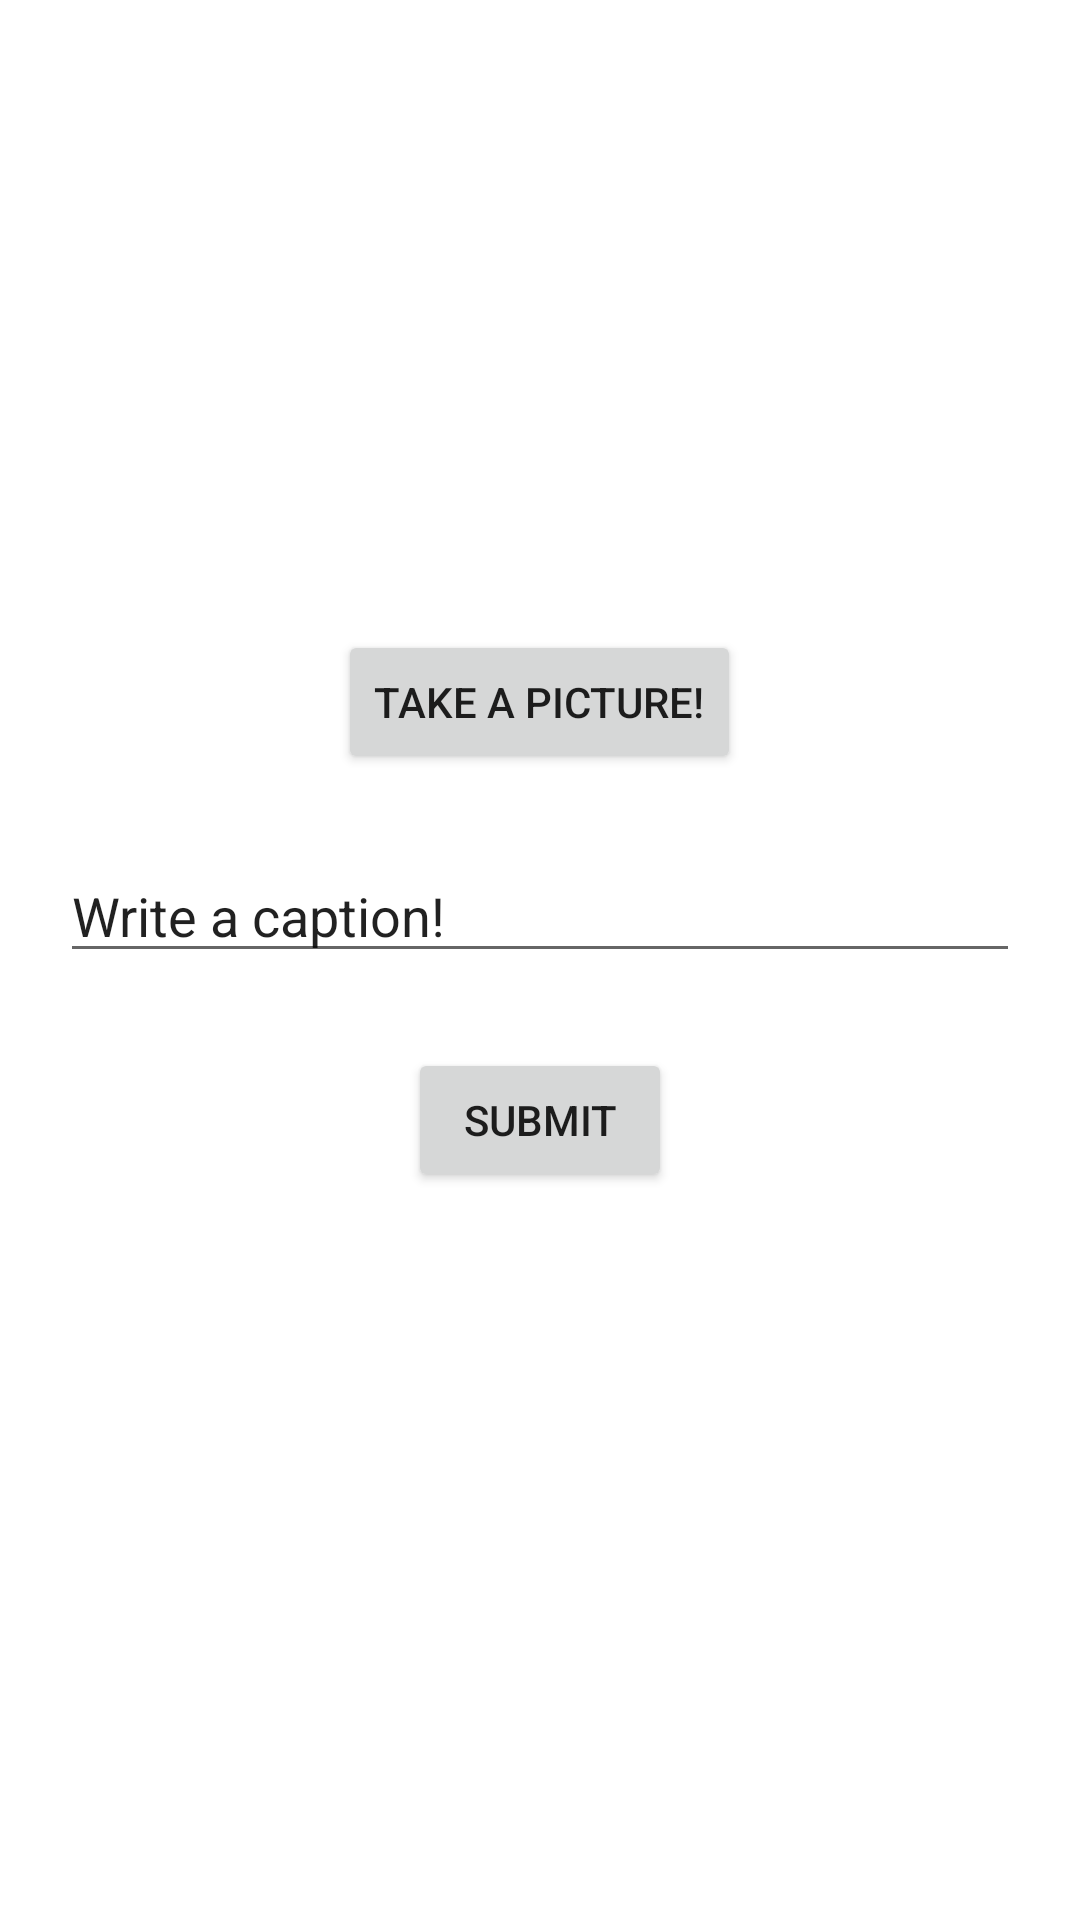

The Android layout XML behind this screen, and the referenced resources:
<!-- AndroidManifest.xml: application theme Theme.Parstagram -->
<!-- res/layout/fragment_compose.xml -->
<?xml version="1.0" encoding="utf-8"?>
<RelativeLayout xmlns:android="http://schemas.android.com/apk/res/android"
    android:layout_width="match_parent"
    android:layout_height="match_parent"
    xmlns:app="http://schemas.android.com/apk/res-auto"
    android:orientation="vertical"
    android:layout_margin="15dp"
    xmlns:tools="http://schemas.android.com/tools">

    <ImageView
        android:id="@+id/ivPostImage"
        android:layout_width="match_parent"
        android:layout_height="200dp"
        android:layout_marginLeft="50dp"
        android:layout_marginTop="10dp"
        android:layout_marginRight="50dp"

        tools:srcCompat="@tools:sample/avatars" />


    <EditText
        android:id="@+id/etDescription"
        android:layout_width="match_parent"
        android:layout_height="wrap_content"
        android:layout_below="@id/btnCapture"
        android:layout_centerHorizontal="true"
        android:layout_marginLeft="20dp"
        android:layout_marginRight="20dp"
        android:layout_marginBottom="25dp"
        android:ems="10"
        android:text="@string/captionHint"
        android:inputType="text" />

    <Button
        android:id="@+id/btnSubmit"
        android:layout_width="wrap_content"
        android:layout_height="wrap_content"
        android:layout_below="@id/etDescription"
        android:layout_centerHorizontal="true"
        android:text="@string/submitBtnText" />

    <Button
        android:id="@+id/btnCapture"
        android:layout_width="wrap_content"
        android:layout_height="wrap_content"
        android:layout_below="@id/ivPostImage"
        android:layout_centerHorizontal="true"
        android:layout_marginBottom="25dp"
        android:text="@string/submitCaptureText" />
</RelativeLayout>
<!-- resources referenced by this layout -->
<resources>
  <string name="captionHint">Write a caption!</string>
  <string name="submitBtnText">Submit</string>
  <string name="submitCaptureText">Take a Picture!</string>
  <style name="Theme.Parstagram" parent="Theme.MaterialComponents.DayNight.DarkActionBar">
          
          <item name="colorPrimary">#7a74e8</item>
          <item name="colorPrimaryVariant">#5851DB</item>
          <item name="colorOnPrimary">@color/white</item>
          
          <item name="colorSecondary">#E1306C</item>
          <item name="colorSecondaryVariant">#C13584</item>
          <item name="colorOnSecondary">@color/black</item>
          
          <item name="android:statusBarColor" tools:targetApi="l">?attr/colorPrimaryVariant</item>
  
          
      </style>
  <color name="white">#FFFFFFFF</color>
  <color name="black">#FF000000</color>
</resources>
